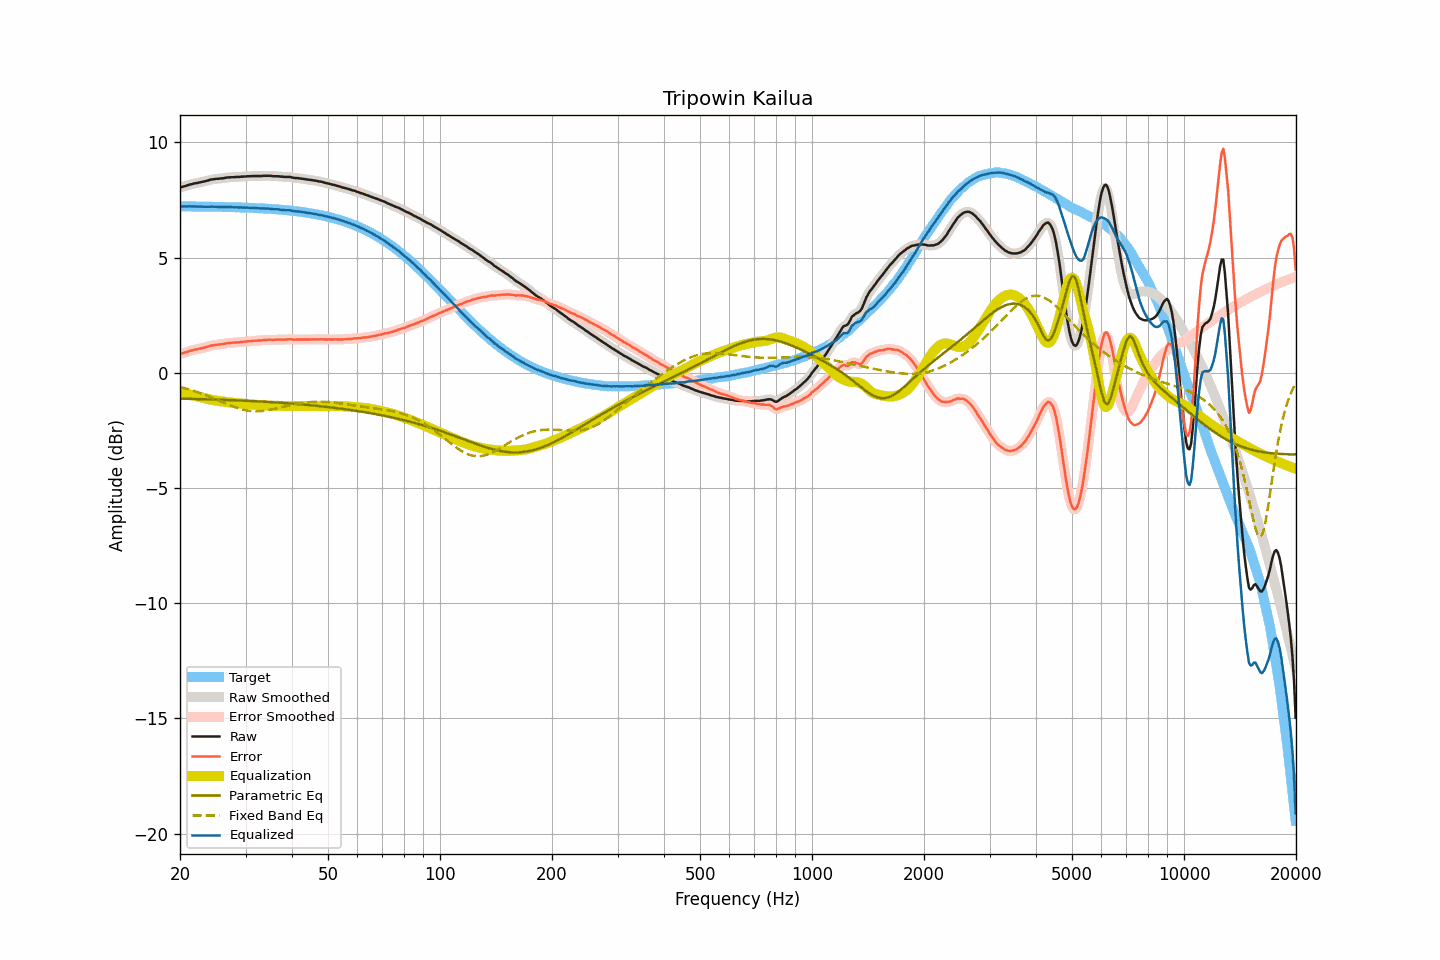

Values plotted in this chart, from the file beside it:
frequency, raw, smoothed, error, error_smoothed, equalization, parametric_eq, fixed_band_eq, equalized_raw, equalized_smoothed, target
20.00, 8.04, 8.04, 0.82, 0.82, -0.81, -1.12, -0.61, 7.22, 7.23, 7.22
20.20, 8.06, 8.06, 0.84, 0.84, -0.84, -1.12, -0.63, 7.22, 7.22, 7.22
20.40, 8.08, 8.08, 0.86, 0.86, -0.86, -1.13, -0.65, 7.22, 7.22, 7.22
20.61, 8.10, 8.10, 0.88, 0.88, -0.88, -1.13, -0.67, 7.22, 7.22, 7.22
20.81, 8.12, 8.12, 0.90, 0.90, -0.90, -1.13, -0.69, 7.22, 7.22, 7.22
21.02, 8.14, 8.14, 0.92, 0.92, -0.92, -1.13, -0.71, 7.21, 7.22, 7.22
21.23, 8.17, 8.16, 0.95, 0.94, -0.94, -1.13, -0.73, 7.23, 7.22, 7.22
21.44, 8.18, 8.18, 0.96, 0.96, -0.96, -1.13, -0.75, 7.22, 7.22, 7.22
21.66, 8.20, 8.20, 0.98, 0.98, -0.98, -1.14, -0.77, 7.22, 7.22, 7.22
21.87, 8.22, 8.21, 1.00, 1.00, -1.00, -1.14, -0.80, 7.22, 7.22, 7.22
22.09, 8.23, 8.23, 1.01, 1.01, -1.01, -1.14, -0.82, 7.21, 7.22, 7.21
22.31, 8.24, 8.24, 1.02, 1.03, -1.03, -1.14, -0.84, 7.21, 7.21, 7.21
22.54, 8.26, 8.25, 1.04, 1.04, -1.04, -1.14, -0.87, 7.21, 7.21, 7.21
22.76, 8.27, 8.27, 1.06, 1.06, -1.06, -1.14, -0.89, 7.21, 7.21, 7.21
22.99, 8.29, 8.28, 1.08, 1.07, -1.08, -1.15, -0.92, 7.21, 7.21, 7.21
23.22, 8.30, 8.30, 1.09, 1.09, -1.09, -1.15, -0.95, 7.20, 7.21, 7.21
23.45, 8.32, 8.32, 1.11, 1.11, -1.11, -1.15, -0.97, 7.20, 7.21, 7.21
23.69, 8.34, 8.34, 1.13, 1.13, -1.13, -1.15, -1.00, 7.21, 7.21, 7.21
23.92, 8.36, 8.36, 1.15, 1.15, -1.15, -1.15, -1.03, 7.21, 7.21, 7.21
24.16, 8.38, 8.37, 1.17, 1.17, -1.17, -1.16, -1.06, 7.21, 7.21, 7.21
24.40, 8.39, 8.39, 1.18, 1.18, -1.18, -1.16, -1.09, 7.21, 7.21, 7.20
24.65, 8.40, 8.40, 1.19, 1.20, -1.19, -1.16, -1.11, 7.20, 7.21, 7.20
24.89, 8.41, 8.41, 1.21, 1.21, -1.20, -1.16, -1.14, 7.20, 7.20, 7.20
25.14, 8.42, 8.41, 1.22, 1.21, -1.21, -1.17, -1.17, 7.20, 7.20, 7.20
25.39, 8.42, 8.42, 1.22, 1.22, -1.22, -1.17, -1.20, 7.19, 7.20, 7.20
25.65, 8.43, 8.43, 1.23, 1.23, -1.23, -1.17, -1.23, 7.19, 7.19, 7.20
25.91, 8.44, 8.43, 1.24, 1.24, -1.24, -1.17, -1.26, 7.19, 7.19, 7.20
26.16, 8.44, 8.44, 1.24, 1.25, -1.25, -1.18, -1.29, 7.18, 7.19, 7.19
26.43, 8.46, 8.46, 1.26, 1.26, -1.26, -1.18, -1.32, 7.19, 7.19, 7.19
26.69, 8.47, 8.47, 1.28, 1.27, -1.27, -1.18, -1.35, 7.19, 7.19, 7.19
26.96, 8.48, 8.48, 1.29, 1.29, -1.28, -1.18, -1.38, 7.20, 7.19, 7.19
27.23, 8.48, 8.48, 1.29, 1.29, -1.29, -1.19, -1.41, 7.19, 7.19, 7.19
27.50, 8.49, 8.48, 1.30, 1.30, -1.30, -1.19, -1.44, 7.19, 7.19, 7.19
27.77, 8.49, 8.49, 1.30, 1.30, -1.30, -1.19, -1.46, 7.18, 7.18, 7.18
28.05, 8.49, 8.49, 1.31, 1.31, -1.31, -1.19, -1.49, 7.18, 7.18, 7.18
28.33, 8.50, 8.49, 1.32, 1.31, -1.32, -1.20, -1.51, 7.18, 7.18, 7.18
28.62, 8.50, 8.50, 1.32, 1.32, -1.32, -1.20, -1.54, 7.18, 7.18, 7.18
28.90, 8.50, 8.50, 1.32, 1.33, -1.33, -1.20, -1.56, 7.17, 7.17, 7.17
29.19, 8.51, 8.50, 1.34, 1.33, -1.33, -1.21, -1.58, 7.17, 7.17, 7.17
29.48, 8.51, 8.51, 1.34, 1.34, -1.34, -1.21, -1.60, 7.17, 7.17, 7.17
29.78, 8.52, 8.52, 1.35, 1.35, -1.35, -1.21, -1.61, 7.17, 7.17, 7.17
30.08, 8.52, 8.52, 1.35, 1.36, -1.35, -1.22, -1.63, 7.16, 7.17, 7.16
30.38, 8.53, 8.52, 1.37, 1.36, -1.36, -1.22, -1.64, 7.17, 7.16, 7.16
30.68, 8.53, 8.53, 1.37, 1.37, -1.37, -1.22, -1.65, 7.16, 7.16, 7.16
30.99, 8.53, 8.53, 1.37, 1.38, -1.37, -1.23, -1.66, 7.15, 7.16, 7.16
31.30, 8.54, 8.53, 1.38, 1.38, -1.38, -1.23, -1.66, 7.16, 7.15, 7.15
31.61, 8.54, 8.54, 1.39, 1.39, -1.38, -1.23, -1.67, 7.15, 7.15, 7.15
31.93, 8.54, 8.54, 1.39, 1.39, -1.39, -1.24, -1.67, 7.15, 7.15, 7.15
32.24, 8.54, 8.54, 1.39, 1.39, -1.39, -1.24, -1.67, 7.14, 7.14, 7.14
32.57, 8.54, 8.54, 1.40, 1.40, -1.40, -1.24, -1.67, 7.14, 7.14, 7.14
32.89, 8.54, 8.54, 1.40, 1.40, -1.41, -1.25, -1.67, 7.13, 7.13, 7.14
33.22, 8.54, 8.54, 1.40, 1.41, -1.41, -1.25, -1.66, 7.13, 7.13, 7.13
33.55, 8.55, 8.54, 1.42, 1.42, -1.42, -1.26, -1.65, 7.13, 7.13, 7.13
33.89, 8.55, 8.55, 1.42, 1.42, -1.42, -1.26, -1.64, 7.13, 7.13, 7.12
34.23, 8.55, 8.55, 1.43, 1.43, -1.42, -1.26, -1.63, 7.12, 7.13, 7.12
34.57, 8.55, 8.55, 1.43, 1.43, -1.43, -1.27, -1.62, 7.12, 7.12, 7.12
34.92, 8.55, 8.54, 1.44, 1.43, -1.43, -1.27, -1.61, 7.12, 7.11, 7.11
35.27, 8.54, 8.54, 1.43, 1.43, -1.43, -1.28, -1.59, 7.10, 7.10, 7.11
35.62, 8.53, 8.53, 1.43, 1.43, -1.43, -1.28, -1.58, 7.09, 7.10, 7.10
35.97, 8.53, 8.53, 1.43, 1.43, -1.43, -1.28, -1.56, 7.09, 7.09, 7.10
... 635 more rows
